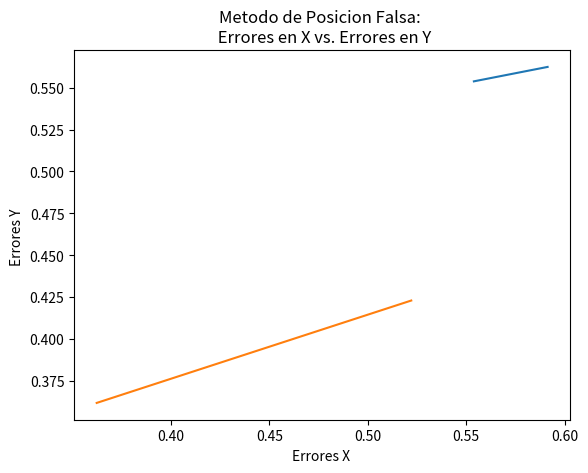

Generate this figure with matplotlib:
#Implementación del método de Posición Falsa para encontrar las raices de una función dada
from matplotlib import pyplot
import numpy
import math

def f( x ):
    return math.e ** x - math.pi * x

def posFalsa( a, b ):
    
    it = 0
    tol = 10e-8
    errorX = []
    errorY = []
    maxIt = 7
    
    xn = (a * f(b) - b * f(a)) / (f(b) - f(a) )
    errA = xn - a
    errB = b - xn
    
    while max(errA, errB ) > tol and it < maxIt:
        
        if it > 0:
            errorX.append( max(abs(errA), abs(errB)) )
        it = it + 1
        if f(xn) * f(a) > 0:
            a = xn
        else:
            b = xn
        
        xn = (a * f(b) - b * f(a)) / (f(b) - f(a) )
        errA = xn - a
        errB = b - xn
        
        if it > 1:
            errorY.append( max(abs(errA), abs(errB)) )
        
    print("La aproximacion de la raiz de la funcion es: ", xn )
    print("La cantidad de iteraciones que se tuvieron fueron: ", it )

    cX = numpy.linspace( errorX[0], errorX[len(errorX) - 1], 50 )
    cY = numpy.linspace( errorY[0], errorY[len(errorY) - 1], 50 )
    pyplot.plot( cX, cY )
    pyplot.xlabel("Errores X ")
    pyplot.ylabel("Errores Y ")
    pyplot.title("Metodo de Posicion Falsa: \n Errores en X vs. Errores en Y")
    pyplot.grid()
    pyplot.show()
    
#------------------------MAIN------------------------------------------

if __name__ == "__main__":
    posFalsa( 0, 1 )
    posFalsa( 1, 2 )
